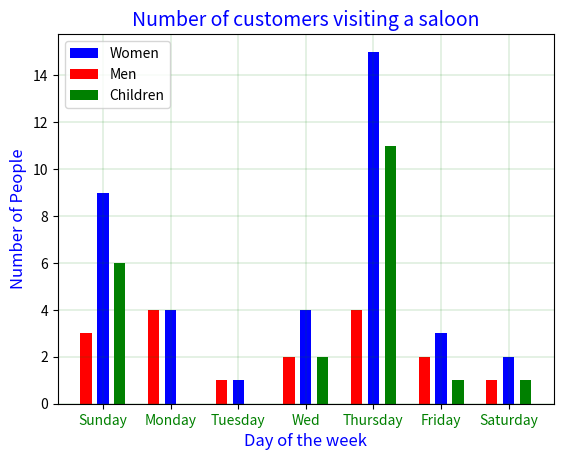

This figure's Python source:
import matplotlib.pyplot as plt
import numpy as np

y = [9, 4, 1, 4, 15, 3, 2]
x = [2, 4, 6, 8, 10, 12, 14]
y2 = [3, 4, 1, 2, 4, 2, 1]
x2 = [1.5, 3.5, 5.5, 7.5, 9.5, 11.5, 13.5]
y3 = [ 6, 0, 0, 2, 11, 1, 1]
x3 = [2.5, 4.5, 6.5, 8.5, 10.5, 12.5, 14.5]
width = 1/1.5
fig = plt.figure()
ax = fig.add_subplot(111)
rext1 = ax.bar(x, y, width-1, color="blue",label= 'Women')
rect2 = ax.bar(x2, y2, width-1, color="red",label='Men')
rect3 = ax.bar(x3, y3, width-1, color="green",label='Children')
plt.title( 'Number of customers visiting a saloon', color = 'blue', fontsize = 14)
plt.grid(color= "green", linewidth= 0.15)
plt.legend(loc='upper left', frameon='True')


ax.set_ylabel('Number of People', color = 'blue', fontsize = 12)
ax.set_xlabel('Day of the week',color = 'blue', fontsize = 12)
ax.set_xticks(x)
ax.set_xticklabels( ('Sunday', 'Monday', 'Tuesday', 'Wed','Thursday', 'Friday', 'Saturday' ), color = 'green' )

plt.show()